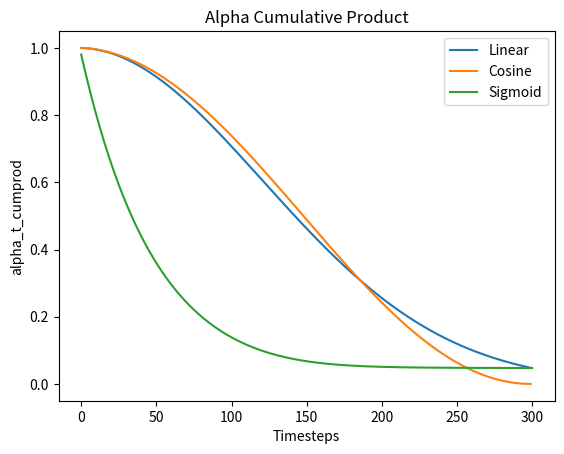

Python code for this plot:
import numpy as np
import matplotlib.pyplot as plt


# Define beta schedules
def linear_schedule(timesteps):
    beta_start = 1e-4
    beta_end = 0.02
    return np.linspace(beta_start, beta_end, timesteps)


def cosine_schedule(timesteps, s=0.008):
    step = timesteps + 1
    x = np.linspace(0, timesteps, step)
    f_t = np.cos(((x / timesteps) + s) / (1 + s) * np.pi * 0.5) ** 2
    alpha_t_bar = f_t / f_t[0]
    beta_t = 1 - (alpha_t_bar[1:] / alpha_t_bar[:-1])
    return np.clip(beta_t, 0.0001, 0.9999)


def sigmoid_schedule(timesteps):
    beta_start = 1e-4
    beta_end = 0.02
    s_limit = 6
    x = np.linspace(0, timesteps, timesteps+1)
    beta_t = beta_start + 1 / (1 + np.exp(-s_limit + 2 * x * s_limit / timesteps)) * (beta_end - beta_start)
    return np.clip(beta_t, 0.0001, 0.9999)

def alpha_cumprod_schedule(beta_schedule):
    alpha_schedule = 1 - beta_schedule
    alpha_cumprod = np.cumprod(alpha_schedule)
    return alpha_cumprod
# Plot the beta schedules
timesteps = 300
# Linear schedule
beta_t_linear = linear_schedule(timesteps)
alpha_t_cumprod_linear = alpha_cumprod_schedule(beta_t_linear)
# Cosine schedule
beta_t_cosine = cosine_schedule(timesteps)
alpha_t_cumprod_cosine = alpha_cumprod_schedule(beta_t_cosine)
# Sigmoid schedule
beta_t_sigmoid = sigmoid_schedule(timesteps)
alpha_t_cumprod_sigmoid = alpha_cumprod_schedule(beta_t_sigmoid)

plt.plot(alpha_t_cumprod_linear, label="Linear")
plt.plot(alpha_t_cumprod_cosine, label="Cosine")
plt.plot(alpha_t_cumprod_sigmoid, label="Sigmoid")
plt.title("Alpha Cumulative Product")
plt.xlabel("Timesteps")
plt.ylabel("alpha_t_cumprod")
plt.legend()
plt.show()
